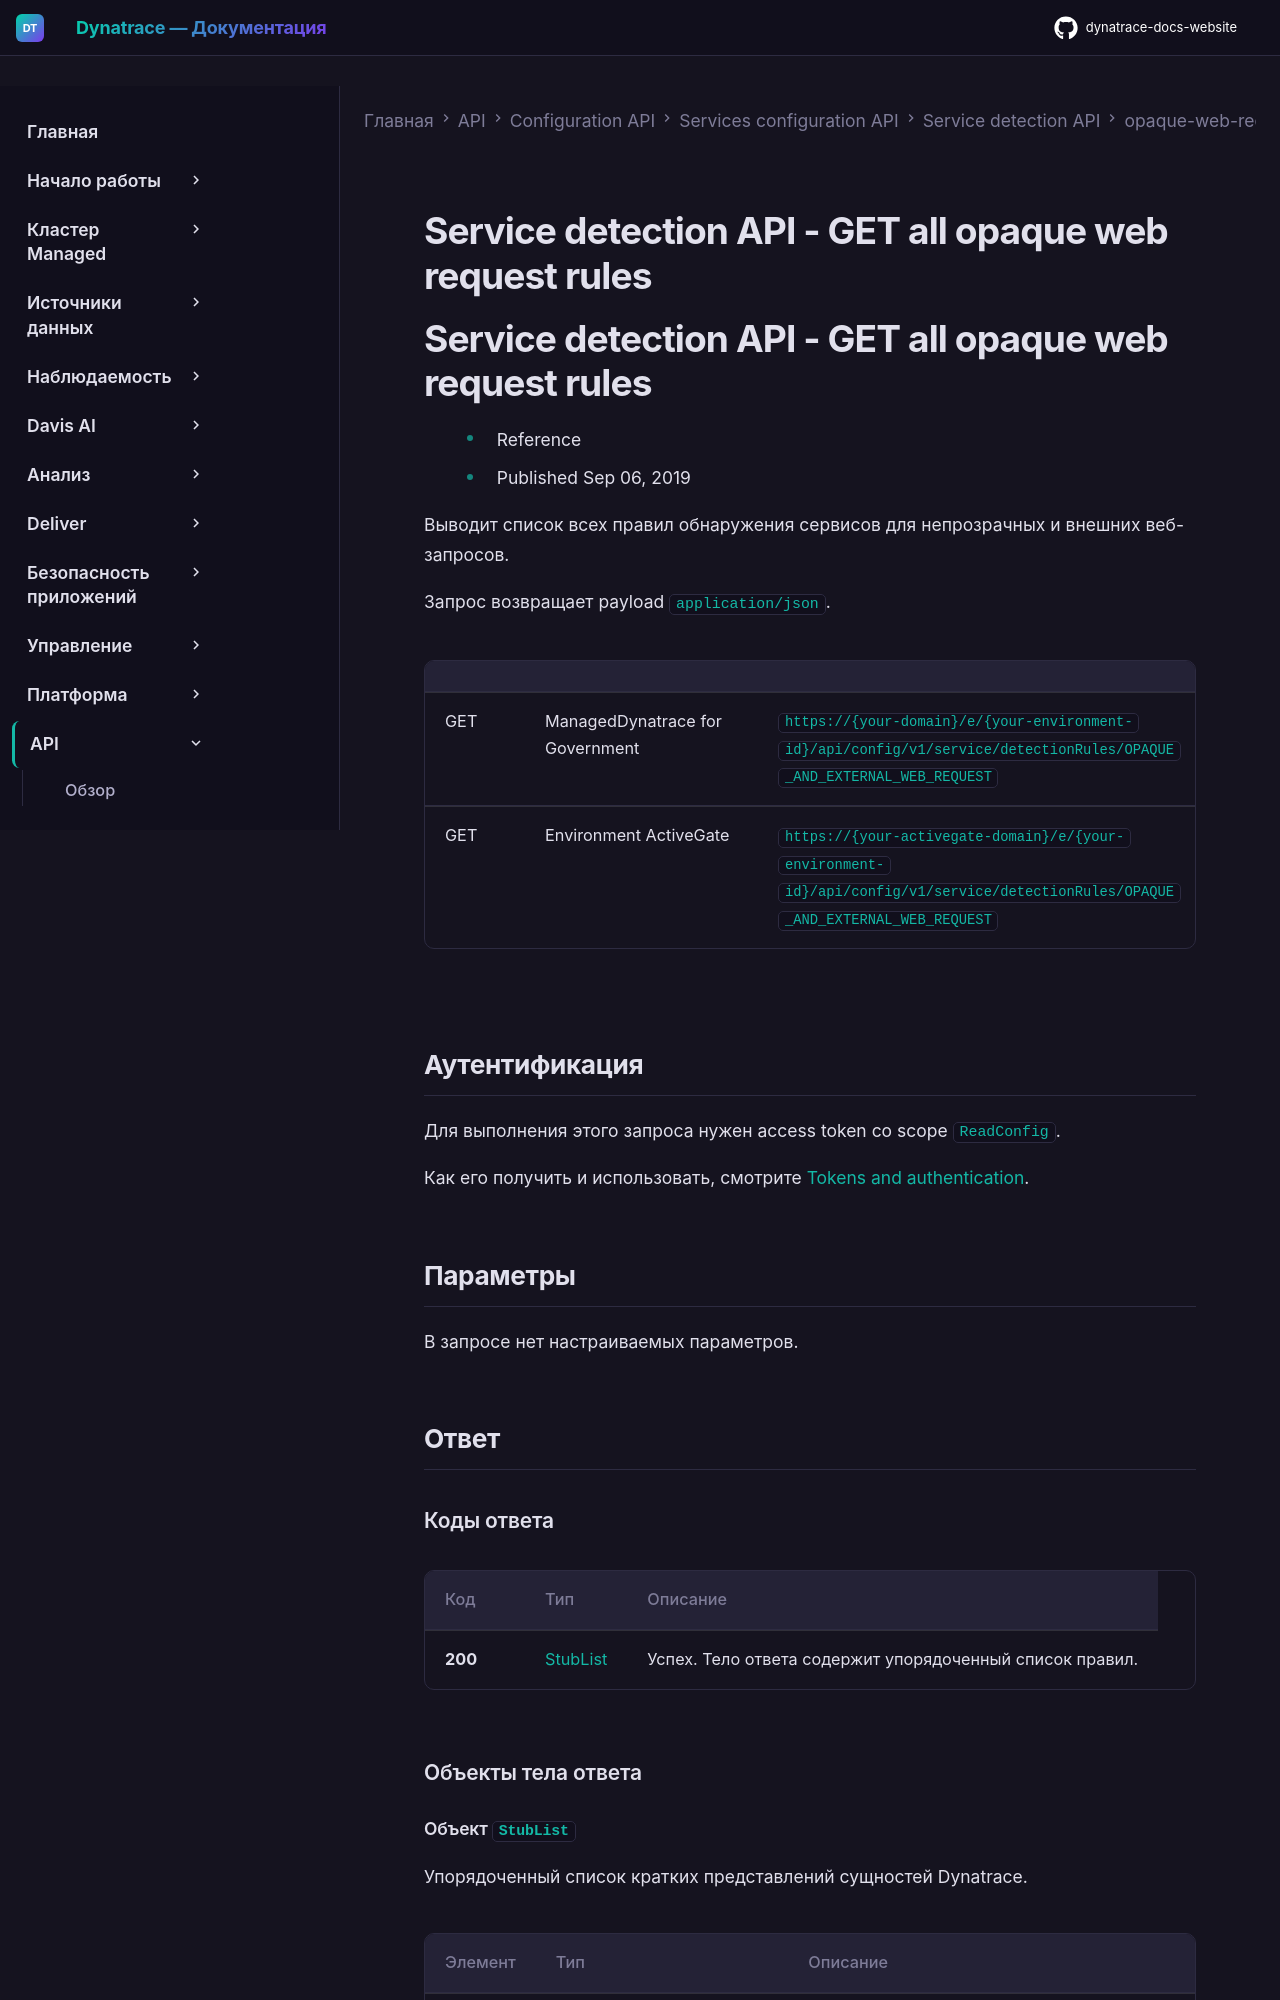

repository: Yerkebulan-Ardabayev/dynatrace-docs-website · page: managed-ru/dynatrace-api/configuration-api/service-api/detection-rules/opaque-web-request/get-all/index.html · generator: mkdocs

---
title: Service detection API - GET all opaque web request rules
source: https://docs.dynatrace.com/managed/dynatrace-api/configuration-api/service-api/detection-rules/opaque-web-request/get-all
scraped: 2026-05-12T11:18:16.243149
---

# Service detection API - GET all opaque web request rules

# Service detection API - GET all opaque web request rules

* Reference
* Published Sep 06, 2019

Выводит список всех правил обнаружения сервисов для непрозрачных и внешних веб-запросов.

Запрос возвращает payload `application/json`.

|  |  |  |
| --- | --- | --- |
| GET | ManagedDynatrace for Government | `https://{your-domain}/e/{your-environment-id}/api/config/v1/service/detectionRules/OPAQUE_AND_EXTERNAL_WEB_REQUEST` |
| GET | Environment ActiveGate | `https://{your-activegate-domain}/e/{your-environment-id}/api/config/v1/service/detectionRules/OPAQUE_AND_EXTERNAL_WEB_REQUEST` |

## Аутентификация

Для выполнения этого запроса нужен access token со scope `ReadConfig`.

Как его получить и использовать, смотрите [Tokens and authentication](/managed/discover-dynatrace/references/dynatrace-api/basics/dynatrace-api-authentication).

## Параметры

В запросе нет настраиваемых параметров.

## Ответ
